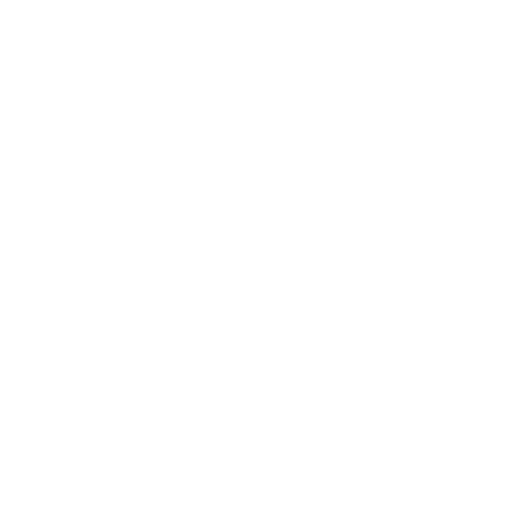
t = 0.00 s
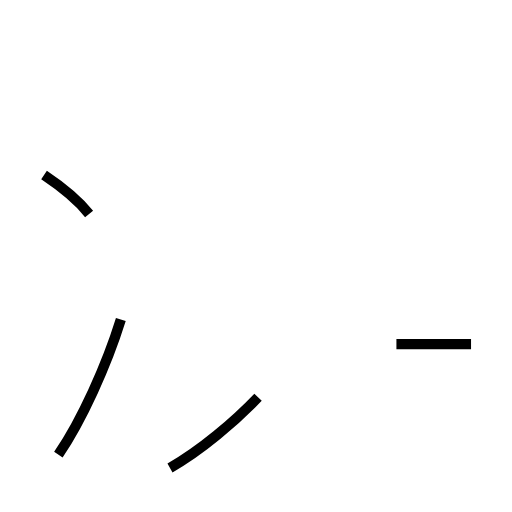
t = 1.16 s
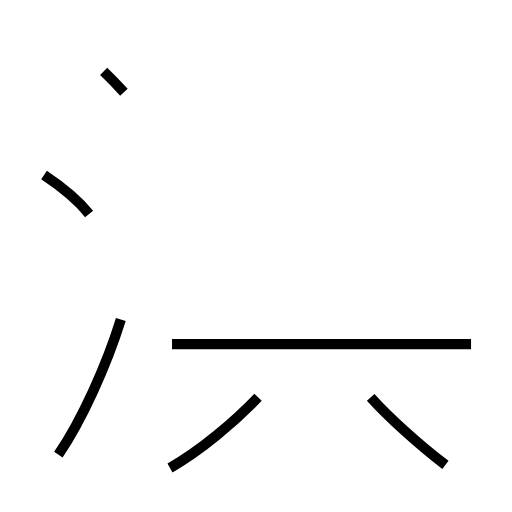
t = 2.20 s
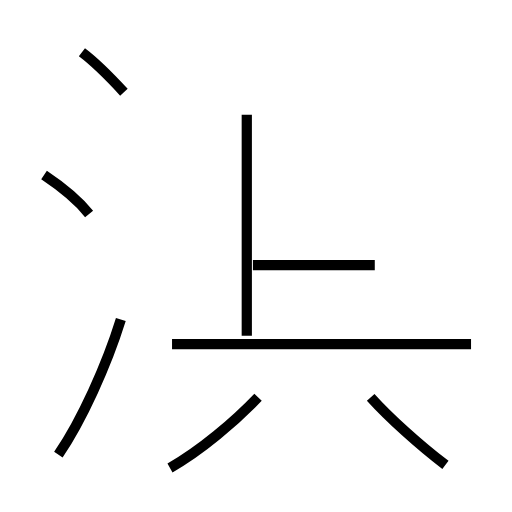
t = 3.29 s
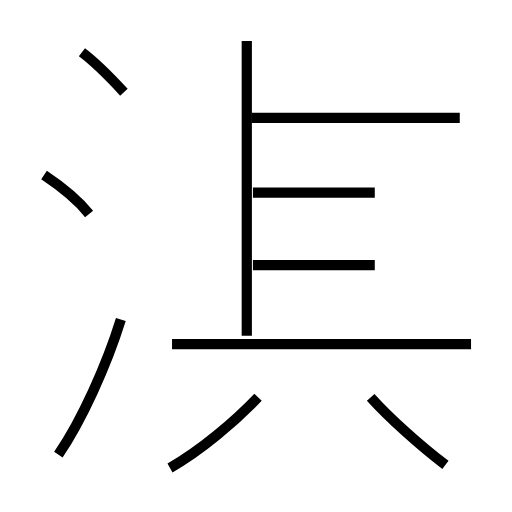
t = 4.47 s
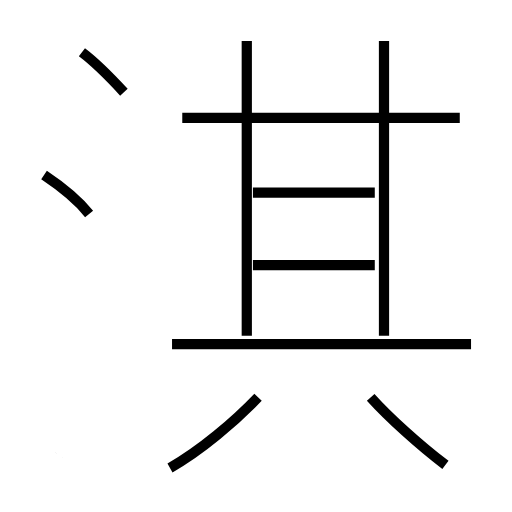
t = 5.54 s

The animated SVG that drew these frames (rendered in a browser with its animation timeline set to each time). Animation: 11 SMIL elements (animate=11); one cycle of 5.54 s.

<?xml version='1.0' encoding='utf-8'?>
<svg viewBox="0.0 -6.0 50.0 50.0" version="1.1" xmlns="http://www.w3.org/2000/svg"><rect x="-1000" y="-1000" width="2000" height="2000" stroke="white" fill="white" /><g style="fill:none;stroke:#000000;stroke-width:1"><path d="M 5.7 0.4 C 8.0 -3.0 10.4 -8.3 11.8 -12.8 " transform="translate(0.0 38.0)" stroke-dasharray="14.585409967392582" stroke-dashoffset="14.585409967392582"><animate attributeName="stroke-dashoffset" from="14.585409967392582" to="0" dur="0.43756229902177746s" begin="0s; anim_end.end" fill="freeze" id="anim0" /></path><path d="M 16.6 1.7 C 19.6 0.0 22.9 -2.8 25.2 -5.2 " transform="translate(0.0 38.0)" stroke-dasharray="11.06020718287762" stroke-dashoffset="11.06020718287762"><animate attributeName="stroke-dashoffset" from="11.06020718287762" to="0" dur="0.3318062154863286s" begin="anim0.end" fill="freeze" id="anim1" /></path><path d="M 8.7 -23.1 C 7.5 -24.6 5.5 -26.1 4.3 -26.9 " transform="translate(0.0 38.0)" stroke-dasharray="5.8336786267192275" stroke-dashoffset="5.8336786267192275"><animate attributeName="stroke-dashoffset" from="5.8336786267192275" to="0" dur="0.1750103588015768s" begin="anim1.end" fill="freeze" id="anim2" /></path><path d="M 46.0 -10.4 L 16.8 -10.4 " transform="translate(0.0 38.0)" stroke-dasharray="29.2" stroke-dashoffset="29.2"><animate attributeName="stroke-dashoffset" from="29.2" to="0" dur="0.876s" begin="anim2.end" fill="freeze" id="anim3" /></path><path d="M 43.5 1.4 C 41.0 -0.5 38.0 -3.2 36.2 -5.2 " transform="translate(0.0 38.0)" stroke-dasharray="9.853110937867298" stroke-dashoffset="9.853110937867298"><animate attributeName="stroke-dashoffset" from="9.853110937867298" to="0" dur="0.2955933281360189s" begin="anim3.end" fill="freeze" id="anim4" /></path><path d="M 12.1 -35.0 C 10.9 -36.3 9.2 -38.0 8.0 -38.9 " transform="translate(0.0 38.0)" stroke-dasharray="5.664781075346097" stroke-dashoffset="5.664781075346097"><animate attributeName="stroke-dashoffset" from="5.664781075346097" to="0" dur="0.16994343226038292s" begin="anim4.end" fill="freeze" id="anim5" /></path><path d="M 36.6 -18.1 L 24.7 -18.1 " transform="translate(0.0 38.0)" stroke-dasharray="11.900000000000002" stroke-dashoffset="11.900000000000002"><animate attributeName="stroke-dashoffset" from="11.900000000000002" to="0" dur="0.35700000000000004s" begin="anim5.end" fill="freeze" id="anim6" /></path><path d="M 24.1 -11.2 L 24.1 -40.0 " transform="translate(0.0 38.0)" stroke-dasharray="28.8" stroke-dashoffset="28.8"><animate attributeName="stroke-dashoffset" from="28.8" to="0" dur="0.864s" begin="anim6.end" fill="freeze" id="anim7" /></path><path d="M 36.6 -25.2 L 24.7 -25.2 " transform="translate(0.0 38.0)" stroke-dasharray="11.900000000000002" stroke-dashoffset="11.900000000000002"><animate attributeName="stroke-dashoffset" from="11.900000000000002" to="0" dur="0.35700000000000004s" begin="anim7.end" fill="freeze" id="anim8" /></path><path d="M 44.9 -32.5 L 17.8 -32.5 " transform="translate(0.0 38.0)" stroke-dasharray="27.099999999999998" stroke-dashoffset="27.099999999999998"><animate attributeName="stroke-dashoffset" from="27.099999999999998" to="0" dur="0.813s" begin="anim8.end" fill="freeze" id="anim9" /></path><path d="M 37.5 -11.2 L 37.5 -40.0" transform="translate(0.0 38.0)" stroke-dasharray="28.8" stroke-dashoffset="28.8"><animate attributeName="stroke-dashoffset" from="28.8" to="0" dur="0.864s" begin="anim9.end" fill="freeze" id="anim_end" /></path></g></svg>
